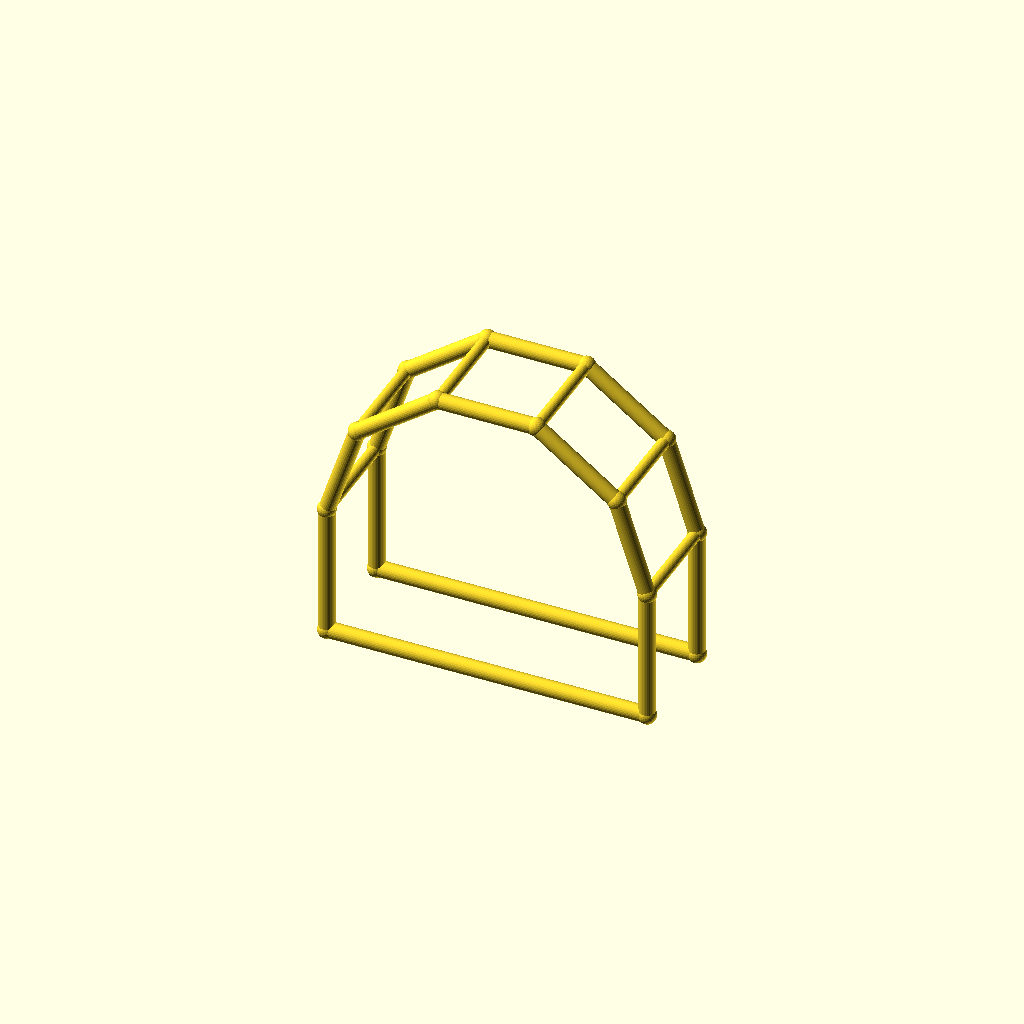
Cell 1: the model at its default parameters.
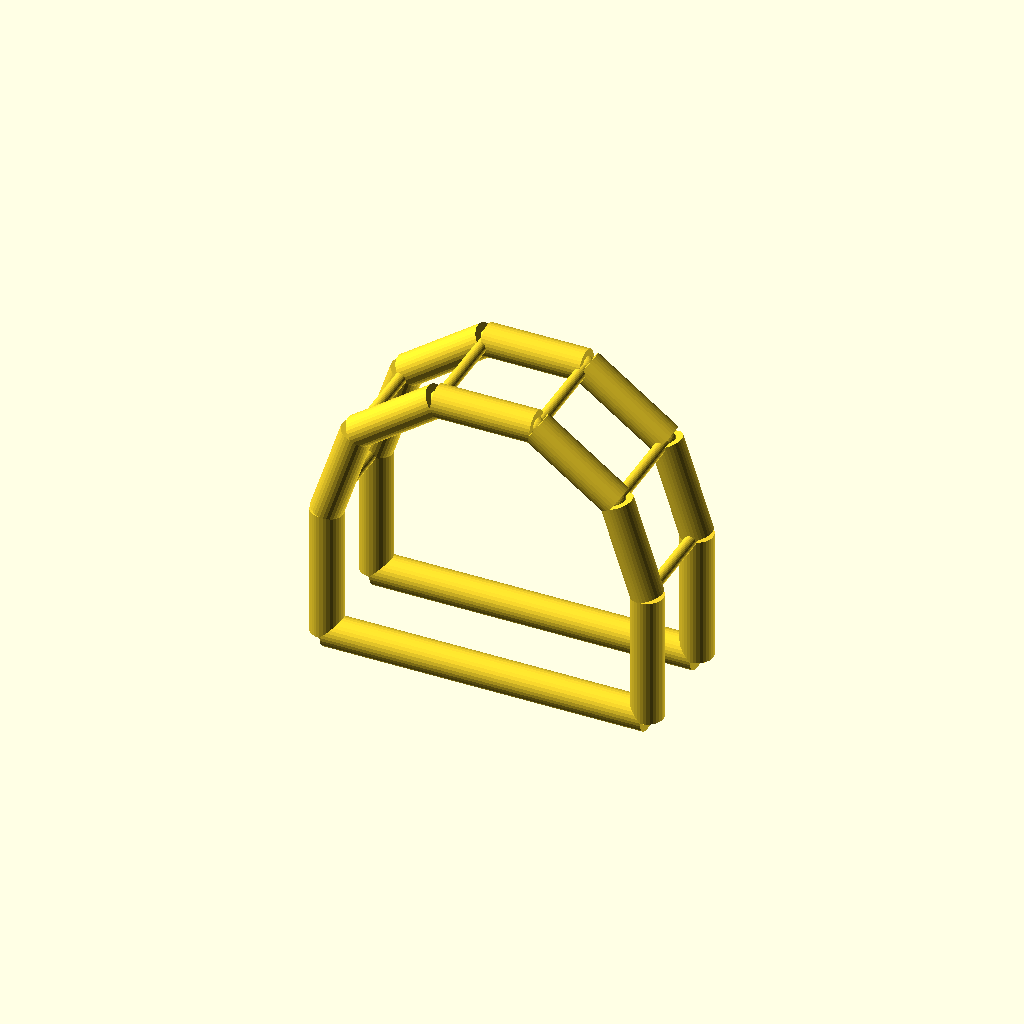
Cell 2: the same model with chord_r = 6.
One fixed orthographic camera (rotation 55°, 0°, 25°; colour scheme Cornfield) for every cell.
Source of the model, optional_data/data/wire4/pergola/scene_0055.scad:
$fn = 32;

// ----------------------------------------------------------------------
// Pergola arch: 5-segment arches, span 120 mm
// ----------------------------------------------------------------------

// --- parameters (mm) ---
span = 120;               // arch span, X
post_h = 50;              // post height
arch_r = 60;              // arch radius
depth = 40;               // frame spacing, Y
chord_r = 3;              // arch and post member radius
brace_r = 2.2;            // purlin member radius
joint_r = 3.4;            // joint ball radius

bbox_x = 126.8;  // overall X, joints included
bbox_y = 46.8;  // overall Y, joints included
bbox_z = 113.86;  // overall Z, joints included
chord_d = 2 * chord_r;  // arch stock diameter
brace_d = 2 * brace_r;  // purlin stock diameter
nodes = [[0.0, 0.0, 0.0], [120.0, 0.0, 0.0], [0.0, 0.0, 50.0], [11.459, 0.0, 85.2671], [41.459, 0.0, 107.0634], [78.541, 0.0, 107.0634], [108.541, 0.0, 85.2671], [120.0, 0.0, 50.0], [0.0, 40.0, 0.0], [120.0, 40.0, 0.0], [0.0, 40.0, 50.0], [11.459, 40.0, 85.2671], [41.459, 40.0, 107.0634], [78.541, 40.0, 107.0634], [108.541, 40.0, 85.2671], [120.0, 40.0, 50.0]];

module member(a, b, r) {
  /* round stock from joint a to joint b, ends buried in the joint balls */
  d = b - a;
  length = norm(d);
  translate(a) rotate([0, acos(d[2] / length), atan2(d[1], d[0])])
    cylinder(h = length, r = r);
}

module joint(p, r) {
  /* ball at the joint centre, fatter than every member meeting there */
  translate(p) sphere(r = r);
}

/* members - each call is one graph edge */
member(nodes[0], nodes[2], chord_r);
member(nodes[1], nodes[7], chord_r);
member(nodes[0], nodes[1], chord_r);
member(nodes[2], nodes[3], chord_r);
member(nodes[3], nodes[4], chord_r);
member(nodes[4], nodes[5], chord_r);
member(nodes[5], nodes[6], chord_r);
member(nodes[6], nodes[7], chord_r);
member(nodes[8], nodes[10], chord_r);
member(nodes[9], nodes[15], chord_r);
member(nodes[8], nodes[9], chord_r);
member(nodes[10], nodes[11], chord_r);
member(nodes[11], nodes[12], chord_r);
member(nodes[12], nodes[13], chord_r);
member(nodes[13], nodes[14], chord_r);
member(nodes[14], nodes[15], chord_r);
member(nodes[2], nodes[10], brace_r);
member(nodes[3], nodes[11], brace_r);
member(nodes[4], nodes[12], brace_r);
member(nodes[5], nodes[13], brace_r);
member(nodes[6], nodes[14], brace_r);
member(nodes[7], nodes[15], brace_r);

/* joint balls */
for (p = nodes) joint(p, joint_r);
Parameter table extracted from the source (name, type, default, range or options):
span: number, default 120
post_h: number, default 50
arch_r: number, default 60
depth: number, default 40
chord_r: number, default 3
brace_r: number, default 2.2
joint_r: number, default 3.4
bbox_x: number, default 126.8
bbox_y: number, default 46.8
bbox_z: number, default 113.86
